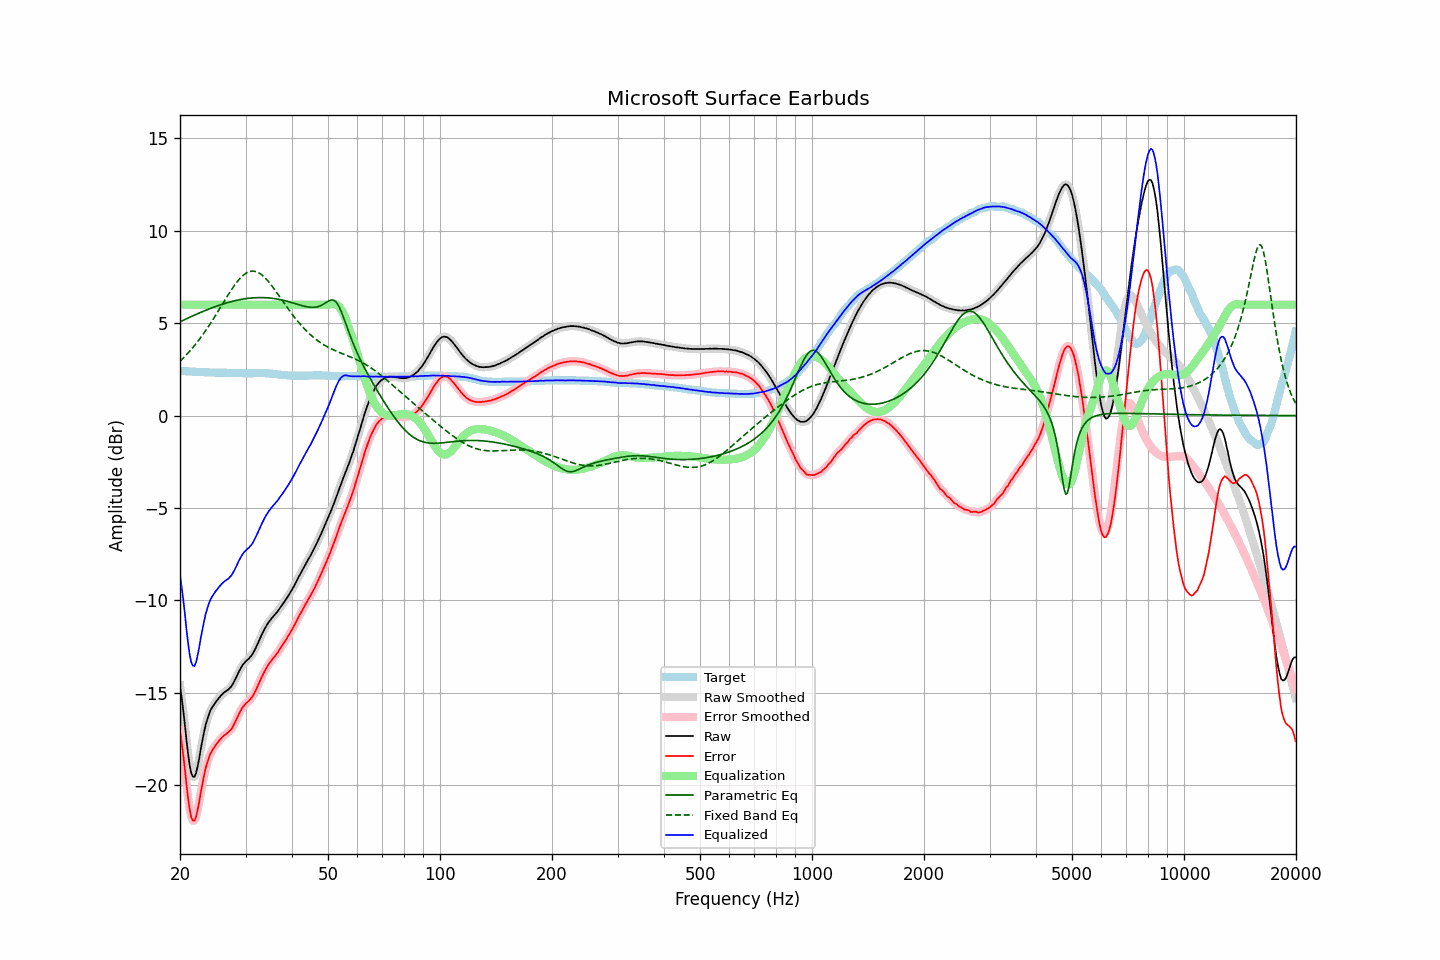

The data file committed next to this chart (first rows):
frequency, raw, error, smoothed, error_smoothed, equalization, parametric_eq, fixed_band_eq, equalized_raw, equalized_smoothed, target
20.00, -14.66, -17.07, -14.60, -17.01, 6.00, 5.07, 2.94, -8.66, -8.60, 2.41
20.20, -15.24, -17.65, -15.29, -17.71, 6.00, 5.11, 3.02, -9.24, -9.29, 2.41
20.40, -15.95, -18.35, -16.00, -18.41, 6.00, 5.16, 3.11, -9.95, -10.00, 2.40
20.61, -16.70, -19.11, -16.73, -19.13, 6.00, 5.20, 3.20, -10.70, -10.73, 2.40
20.81, -17.55, -19.94, -17.53, -19.93, 6.00, 5.24, 3.29, -11.55, -11.53, 2.39
21.02, -18.29, -20.68, -18.29, -20.68, 6.00, 5.28, 3.38, -12.29, -12.29, 2.39
21.23, -18.92, -21.30, -18.91, -21.29, 6.00, 5.32, 3.48, -12.92, -12.91, 2.38
21.44, -19.35, -21.73, -19.33, -21.71, 6.00, 5.36, 3.58, -13.35, -13.33, 2.38
21.66, -19.54, -21.91, -19.55, -21.92, 6.00, 5.40, 3.68, -13.54, -13.55, 2.37
21.87, -19.56, -21.93, -19.53, -21.91, 6.00, 5.44, 3.78, -13.56, -13.53, 2.37
22.09, -19.34, -21.71, -19.33, -21.70, 6.00, 5.47, 3.89, -13.34, -13.33, 2.36
22.31, -18.96, -21.33, -18.97, -21.34, 6.00, 5.51, 4.00, -12.96, -12.97, 2.36
22.54, -18.53, -20.89, -18.51, -20.88, 6.00, 5.55, 4.12, -12.53, -12.51, 2.36
22.76, -18.00, -20.36, -18.03, -20.38, 6.00, 5.59, 4.23, -12.00, -12.03, 2.35
22.99, -17.55, -19.90, -17.55, -19.90, 6.00, 5.62, 4.35, -11.55, -11.55, 2.35
23.22, -17.12, -19.46, -17.12, -19.46, 6.00, 5.66, 4.48, -11.12, -11.12, 2.34
23.45, -16.73, -19.07, -16.75, -19.09, 6.00, 5.70, 4.60, -10.73, -10.75, 2.34
23.69, -16.43, -18.78, -16.42, -18.76, 6.00, 5.73, 4.73, -10.43, -10.42, 2.34
23.92, -16.17, -18.50, -16.16, -18.50, 6.00, 5.77, 4.86, -10.17, -10.16, 2.33
24.16, -15.95, -18.28, -15.96, -18.30, 6.00, 5.80, 4.99, -9.95, -9.96, 2.33
24.40, -15.80, -18.13, -15.79, -18.12, 6.00, 5.83, 5.13, -9.80, -9.79, 2.33
24.65, -15.66, -17.99, -15.65, -17.98, 6.00, 5.86, 5.26, -9.66, -9.65, 2.33
24.89, -15.53, -17.85, -15.53, -17.86, 6.00, 5.90, 5.40, -9.53, -9.53, 2.32
25.14, -15.42, -17.74, -15.41, -17.74, 6.00, 5.93, 5.54, -9.42, -9.41, 2.32
25.39, -15.31, -17.63, -15.30, -17.63, 6.00, 5.96, 5.69, -9.31, -9.30, 2.32
25.65, -15.20, -17.52, -15.20, -17.52, 6.00, 5.99, 5.83, -9.20, -9.20, 2.32
25.91, -15.10, -17.42, -15.10, -17.43, 6.00, 6.02, 5.97, -9.10, -9.10, 2.32
26.16, -15.02, -17.34, -15.02, -17.34, 6.00, 6.04, 6.11, -9.02, -9.02, 2.32
26.43, -14.95, -17.27, -14.95, -17.27, 6.00, 6.07, 6.26, -8.95, -8.95, 2.32
26.69, -14.89, -17.20, -14.89, -17.21, 6.00, 6.10, 6.40, -8.89, -8.89, 2.31
26.96, -14.83, -17.14, -14.82, -17.14, 6.00, 6.12, 6.54, -8.83, -8.82, 2.31
27.23, -14.74, -17.05, -14.75, -17.06, 6.00, 6.14, 6.67, -8.74, -8.75, 2.31
27.50, -14.65, -16.96, -14.64, -16.95, 6.00, 6.17, 6.81, -8.65, -8.64, 2.31
27.77, -14.51, -16.82, -14.50, -16.81, 6.00, 6.19, 6.94, -8.51, -8.50, 2.31
28.05, -14.34, -16.64, -14.34, -16.65, 6.00, 6.21, 7.06, -8.34, -8.34, 2.30
28.33, -14.17, -16.47, -14.16, -16.46, 6.00, 6.23, 7.18, -8.17, -8.16, 2.30
28.62, -13.97, -16.28, -13.98, -16.28, 6.00, 6.25, 7.29, -7.97, -7.98, 2.30
28.90, -13.80, -16.09, -13.80, -16.10, 6.00, 6.27, 7.39, -7.80, -7.80, 2.29
29.19, -13.64, -15.93, -13.64, -15.93, 6.00, 6.28, 7.48, -7.64, -7.64, 2.29
29.48, -13.49, -15.78, -13.50, -15.79, 6.00, 6.30, 7.57, -7.49, -7.50, 2.29
29.78, -13.39, -15.67, -13.39, -15.67, 6.00, 6.31, 7.64, -7.39, -7.39, 2.28
30.08, -13.29, -15.57, -13.30, -15.58, 6.00, 6.33, 7.70, -7.29, -7.30, 2.28
30.38, -13.22, -15.50, -13.22, -15.50, 6.00, 6.34, 7.75, -7.22, -7.22, 2.28
30.68, -13.14, -15.42, -13.13, -15.42, 6.00, 6.35, 7.78, -7.14, -7.13, 2.28
30.99, -13.03, -15.31, -13.04, -15.32, 6.00, 6.36, 7.81, -7.03, -7.04, 2.28
31.30, -12.93, -15.21, -12.92, -15.20, 6.00, 6.37, 7.82, -6.93, -6.92, 2.28
31.61, -12.77, -15.06, -12.77, -15.06, 6.00, 6.37, 7.81, -6.77, -6.77, 2.29
31.93, -12.60, -14.90, -12.60, -14.90, 6.00, 6.38, 7.79, -6.60, -6.60, 2.29
32.24, -12.42, -14.71, -12.41, -14.71, 6.00, 6.38, 7.76, -6.42, -6.41, 2.29
32.57, -12.22, -14.51, -12.22, -14.51, 6.00, 6.38, 7.72, -6.22, -6.22, 2.29
32.89, -12.02, -14.31, -12.02, -14.32, 6.00, 6.39, 7.67, -6.02, -6.02, 2.29
33.22, -11.83, -14.12, -11.83, -14.13, 6.00, 6.38, 7.60, -5.83, -5.83, 2.29
33.55, -11.66, -13.95, -11.65, -13.95, 6.00, 6.38, 7.53, -5.66, -5.65, 2.29
33.89, -11.49, -13.78, -11.49, -13.78, 6.00, 6.38, 7.45, -5.49, -5.49, 2.29
34.23, -11.34, -13.62, -11.34, -13.63, 6.00, 6.37, 7.35, -5.34, -5.34, 2.28
34.57, -11.20, -13.48, -11.20, -13.48, 6.00, 6.37, 7.25, -5.20, -5.20, 2.28
34.92, -11.08, -13.35, -11.08, -13.35, 6.00, 6.36, 7.15, -5.08, -5.08, 2.27
35.27, -10.97, -13.23, -10.97, -13.24, 6.00, 6.35, 7.04, -4.97, -4.97, 2.26
35.62, -10.87, -13.12, -10.87, -13.13, 6.00, 6.34, 6.92, -4.87, -4.87, 2.25
35.97, -10.78, -13.03, -10.77, -13.02, 6.00, 6.33, 6.80, -4.78, -4.77, 2.25
... 635 more rows
